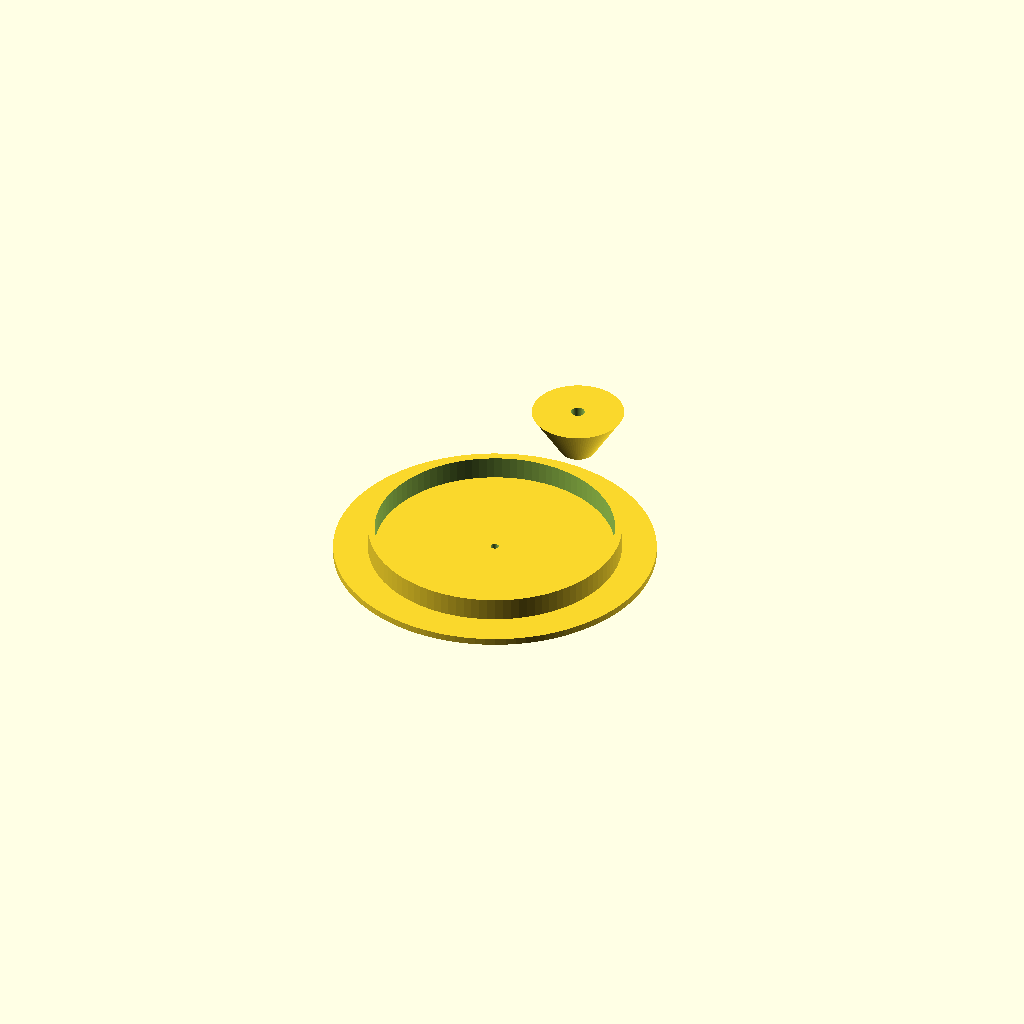
Cell 1: rendered with the file's own defaults.
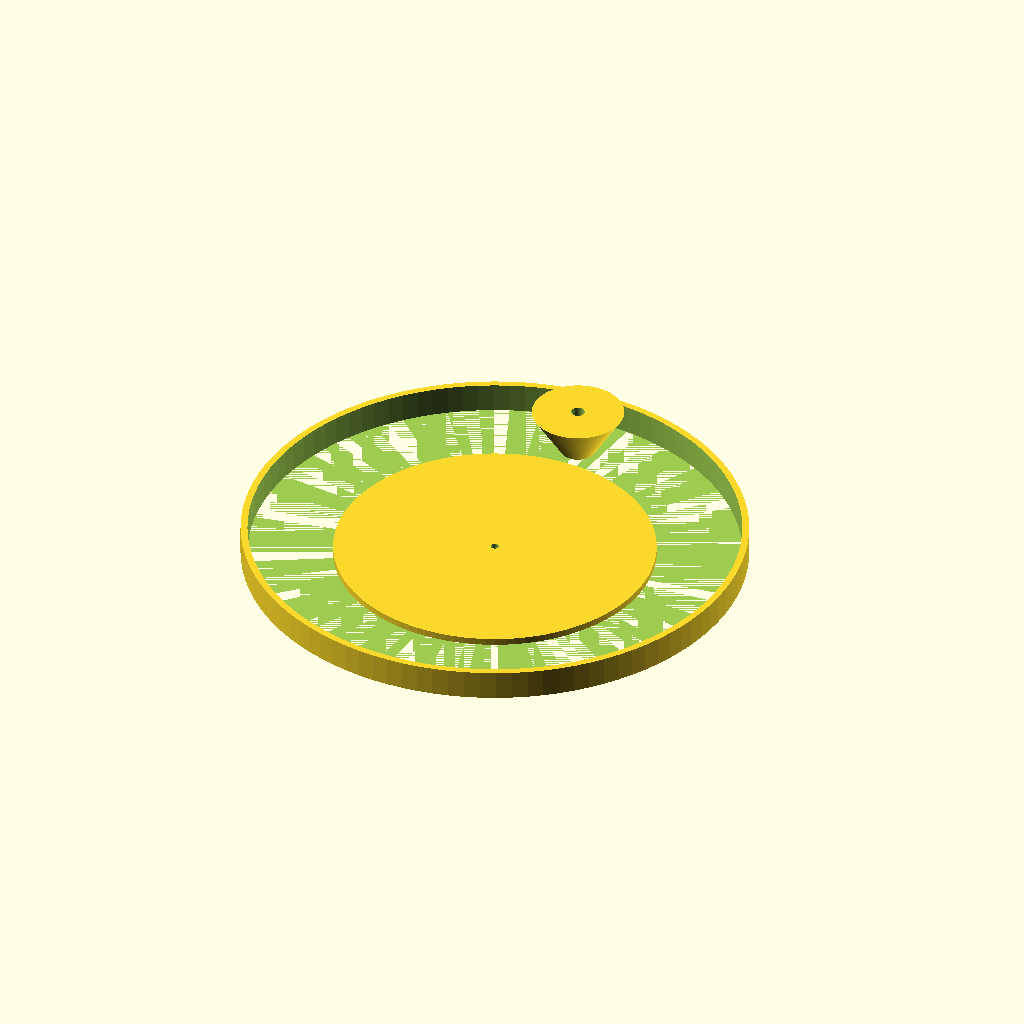
Cell 2: the same model with int_dia = 220.
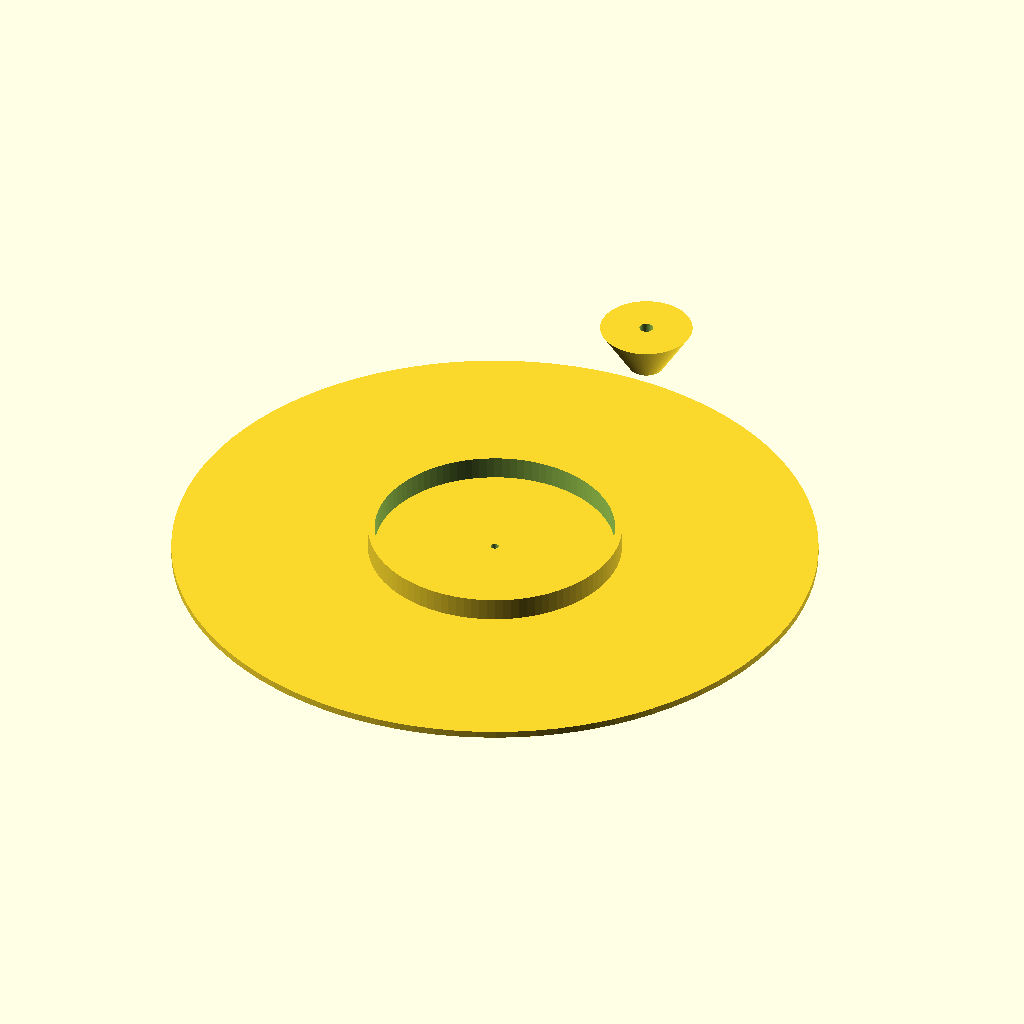
Cell 3: ext_dia = 280 (everything else at default).
All cells are drawn from one camera (rotation 55°, 0°, 25°, orthographic, colour scheme Cornfield), so only the parameter changes between them.
OpenSCAD source file toy_lid/lid_dzielny_pacjent.scad:
include <detail/funcions.scad>;

int_dia=110;
ext_dia=140;

translate([0, ext_dia/2+15, 0])
  con();
lid(internal_diameter=int_dia, external_diameter=ext_dia);
Customizer parameters (derived from the source; name, type, default, range or options):
int_dia: number, default 110
ext_dia: number, default 140
